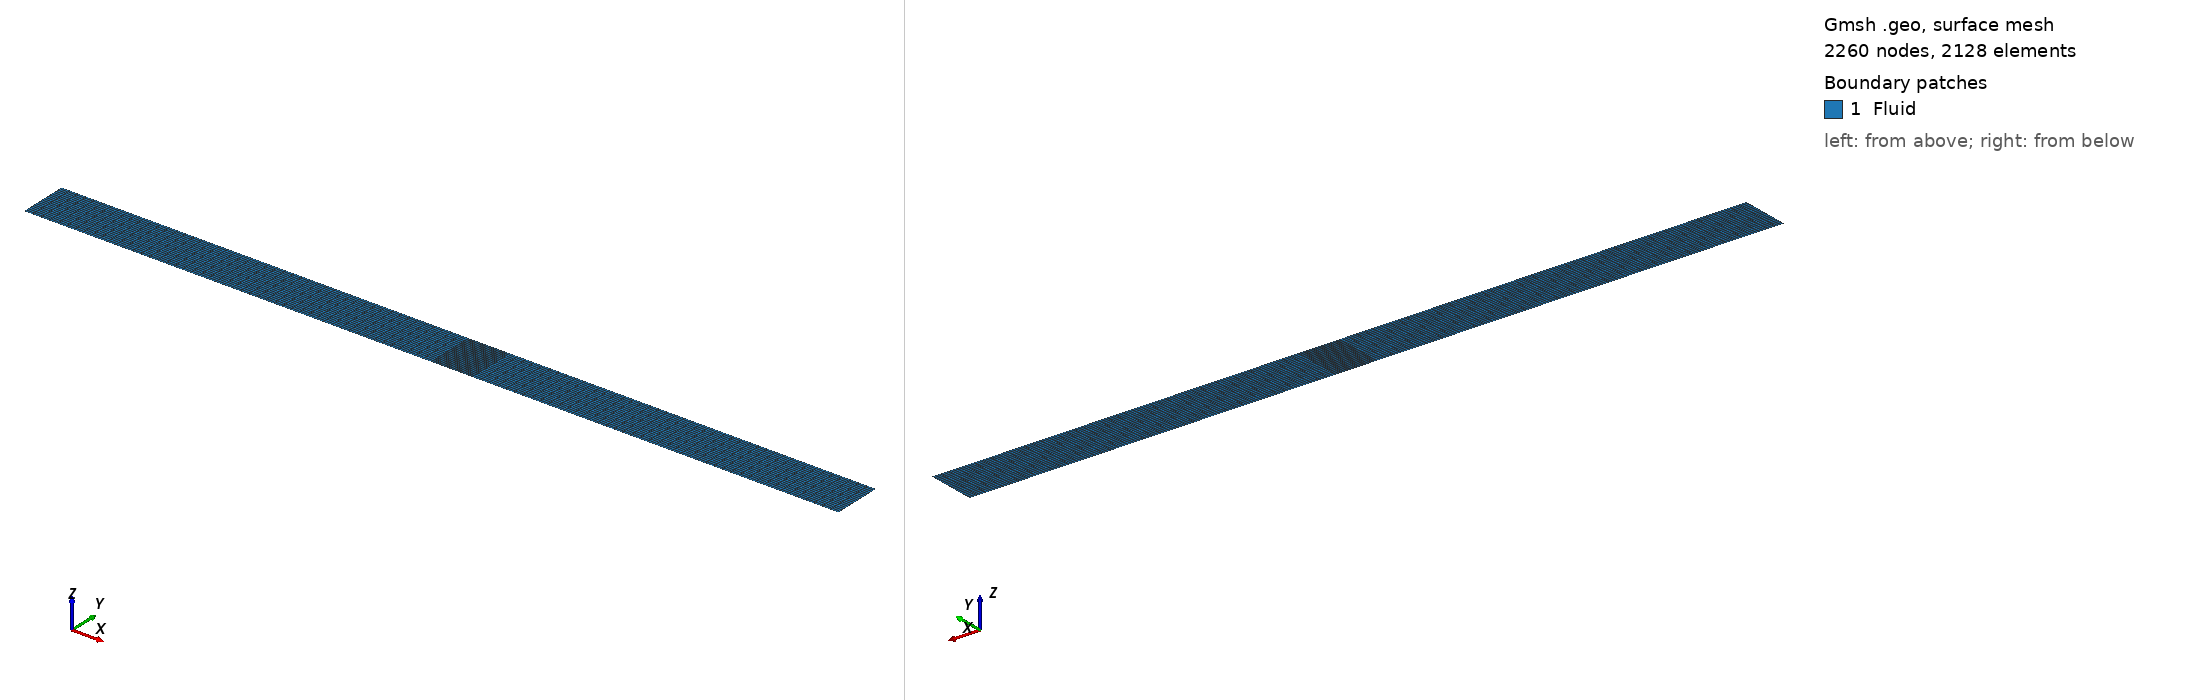

Gmsh geometry script, surface-meshed: 2260 nodes, 2128 surface elements. Boundary patches (legend numbers): 1 Fluid. Left view from above one corner, right view from below the opposite corner. Legend entries are the model's physical surfaces. The drawing asked Gmsh for element sizes between 1% and 20% of the model's largest extent; the script's own settings can give other sizes.

=== WellSimulatorTransfinite.geo (drawn) ===
// Gmsh project created on Mon Jul 15 18:34:03 2019
Lz0 = 6;
Lzf = 8;
Lr0 = 0.10;
Lrf = 0.22;
FLzf = 7.1;
FLz0 = 7.0;
p1 = newp;
Point(p1) = {Lz0, Lr0, 1};
p2 = newp;
Point(p2) = {FLz0, Lr0, 1};
p3 = newp;
Point(p3) = {FLzf, Lr0, 1};
p4 = newp;
Point(p4) = {Lzf, Lr0, 1};
p5 = newp;
Point(p5) = {Lzf, Lrf, 1};
p6 = newp;
Point(p6) = {FLzf, Lrf, 1};
p7 = newp;
Point(p7) = {FLz0, Lrf, 1};
p8 = newp;
Point(p8) = {Lz0, Lrf, 1};
l1 = newl;
Line(l1) = {p1, p2}; 
l2 = newl;
Line(l2) = {p2, p3}; 
l3 = newl;
Line(l3) = {p3, p4}; 
l4 = newl;
Line(l4) = {p4, p5}; 
l5 = newl;
Line(l5) = {p5, p6};  
l6 = newl;
Line(l6) = {p6, p7};   
l7 = newl;
Line(l7) = {p7, p8};  
l8 = newl;
Line(l8) = {p8, p1};  
ll1 = newll;
Line Loop(ll1) = {l1, l2, l3, l4, l5, l6, l7, l8};
s1 = news;
Plane Surface(s1) = {ll1}; 
Physical Line("Inlet") = l8;
Physical Line("Outlet") = l6;
Physical Line("InnerPipe") = {l1,l2,l3};
Physical Line("OuterWall") = {l5,l7};
Physical Line("BottomWall") = l4;
Physical Surface("Fluid") = s1;
//+
Transfinite Surface {10} = {8, 5, 4, 1};
//+
Transfinite Line {8, 4} = 20 Using Progression 1;
//+
Transfinite Line {7, 1} = 50 Using Progression 1;
//+
Transfinite Line {5, 3} = 45 Using Progression 1;
//+
Transfinite Line {6, 2} = 20 Using Progression 1;
//+
Recombine Surface {10};
